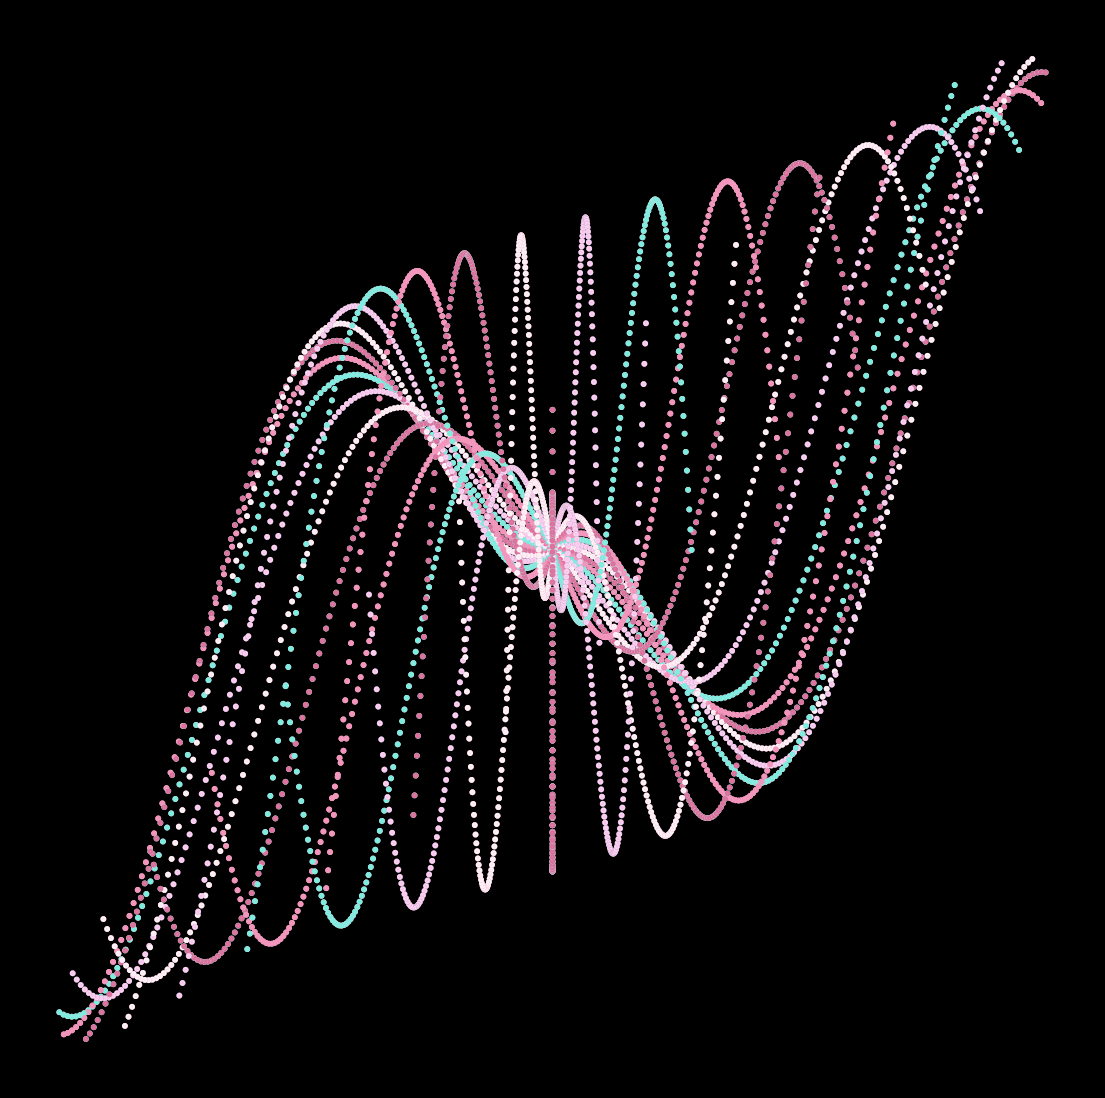

Here is the Python script that generated this plot: (Note: this script raises an exception after producing the figure.)
import matplotlib.pylab as plt
import numpy as np
import pandas as pd
import seaborn as sns
from math import cos, sin,log,tan,gamma,pi,exp,sqrt

colors = ['#f28db3','#69edde',	'#ffddff'	,'#ffffff'	,'#ED5F94']*20

def gal(u):
    p = plt.figure(figsize=(14,14),facecolor='black')
    p = plt.axis('off')
    for i in np.linspace(0,5,120):
        plt.scatter([i*sin(x+u*i) for x in np.linspace(0,6*pi,100)],
                    [i*cos(x+i) for x in np.linspace(0,6*pi,100)],s=10,alpha=0.8,color=colors)

for u, i in zip([x**2 for x in np.linspace(0,5,600)],range(600)):
    gal(u)
    plt.savefig(f'C:/Users/<user>/Pictures/RandomPlots/16012020/plor{i}.png',facecolor='black')